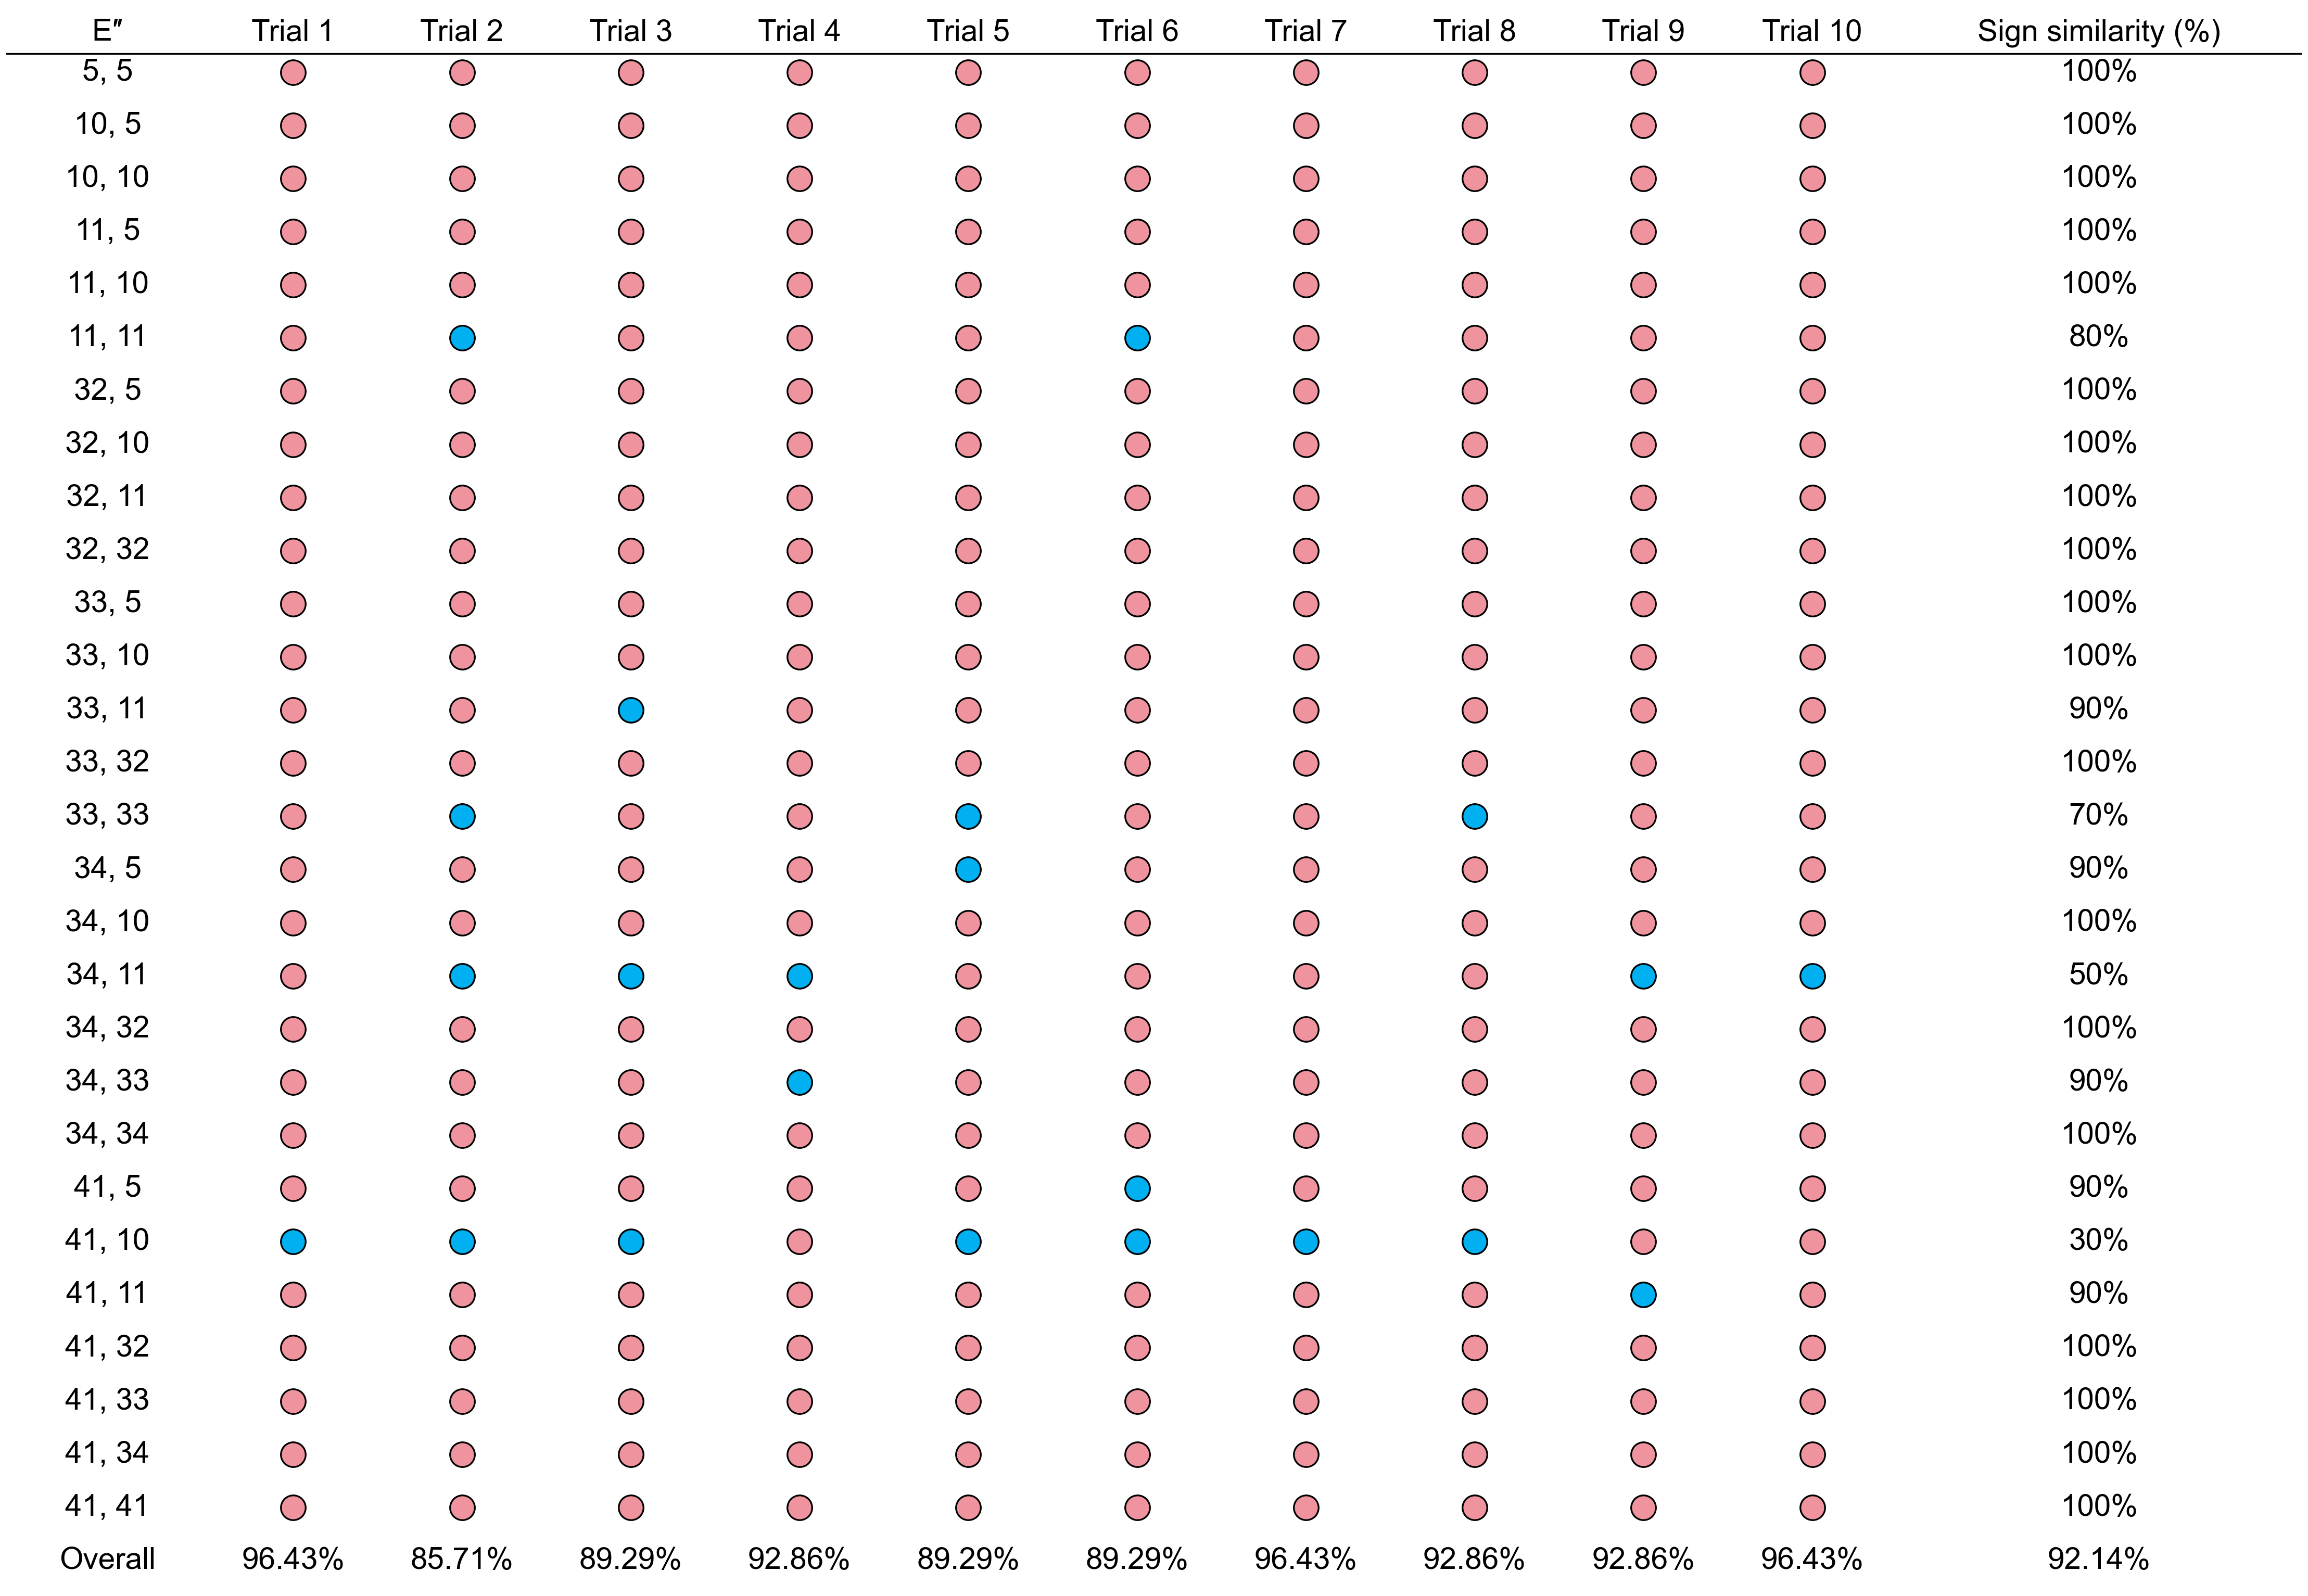

Data behind this chart, as committed beside it:
E″, Trial 1, Trial 2, Trial 3, Trial 4, Trial 5, Trial 6, Trial 7, Trial 8, Trial 9, Trial 10, Sign similarity (%)
5, 5, Same, Same, Same, Same, Same, Same, Same, Same, Same, Same, 100.0
10, 5, Same, Same, Same, Same, Same, Same, Same, Same, Same, Same, 100.0
10, 10, Same, Same, Same, Same, Same, Same, Same, Same, Same, Same, 100.0
11, 5, Same, Same, Same, Same, Same, Same, Same, Same, Same, Same, 100.0
11, 10, Same, Same, Same, Same, Same, Same, Same, Same, Same, Same, 100.0
11, 11, Same, Different, Same, Same, Same, Different, Same, Same, Same, Same, 80.0
32, 5, Same, Same, Same, Same, Same, Same, Same, Same, Same, Same, 100.0
32, 10, Same, Same, Same, Same, Same, Same, Same, Same, Same, Same, 100.0
32, 11, Same, Same, Same, Same, Same, Same, Same, Same, Same, Same, 100.0
32, 32, Same, Same, Same, Same, Same, Same, Same, Same, Same, Same, 100.0
33, 5, Same, Same, Same, Same, Same, Same, Same, Same, Same, Same, 100.0
33, 10, Same, Same, Same, Same, Same, Same, Same, Same, Same, Same, 100.0
33, 11, Same, Same, Different, Same, Same, Same, Same, Same, Same, Same, 90.0
33, 32, Same, Same, Same, Same, Same, Same, Same, Same, Same, Same, 100.0
33, 33, Same, Different, Same, Same, Different, Same, Same, Different, Same, Same, 70.0
34, 5, Same, Same, Same, Same, Different, Same, Same, Same, Same, Same, 90.0
34, 10, Same, Same, Same, Same, Same, Same, Same, Same, Same, Same, 100.0
34, 11, Same, Different, Different, Different, Same, Same, Same, Same, Different, Different, 50.0
34, 32, Same, Same, Same, Same, Same, Same, Same, Same, Same, Same, 100.0
34, 33, Same, Same, Same, Different, Same, Same, Same, Same, Same, Same, 90.0
34, 34, Same, Same, Same, Same, Same, Same, Same, Same, Same, Same, 100.0
41, 5, Same, Same, Same, Same, Same, Different, Same, Same, Same, Same, 90.0
41, 10, Different, Different, Different, Same, Different, Different, Different, Different, Same, Same, 30.0
41, 11, Same, Same, Same, Same, Same, Same, Same, Same, Different, Same, 90.0
41, 32, Same, Same, Same, Same, Same, Same, Same, Same, Same, Same, 100.0
41, 33, Same, Same, Same, Same, Same, Same, Same, Same, Same, Same, 100.0
41, 34, Same, Same, Same, Same, Same, Same, Same, Same, Same, Same, 100.0
41, 41, Same, Same, Same, Same, Same, Same, Same, Same, Same, Same, 100.0
Overall, 96.43, 85.71, 89.29, 92.86, 89.29, 89.29, 96.43, 92.86, 92.86, 96.43, 92.14
